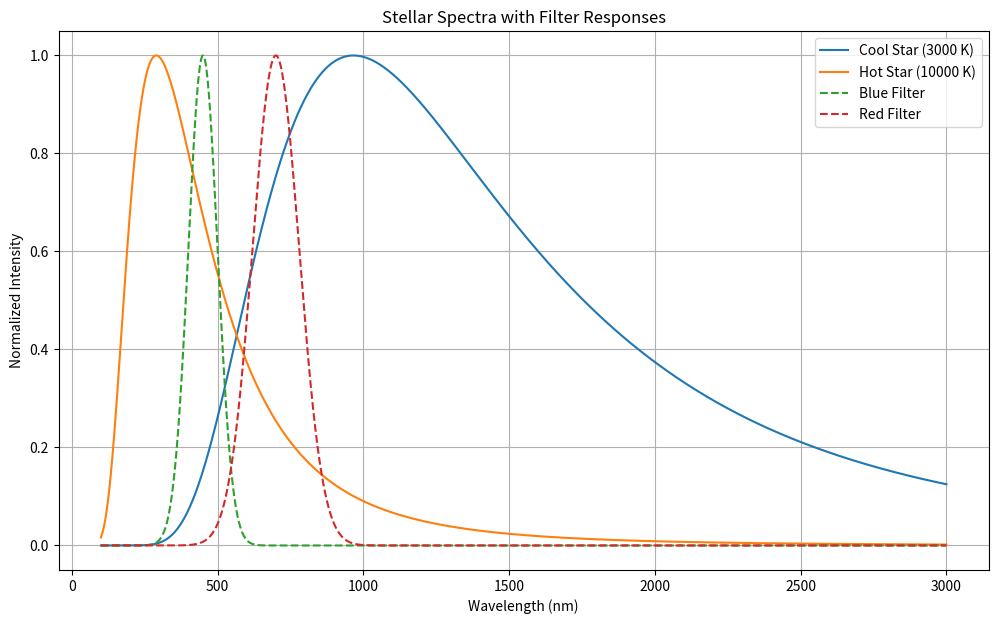

Write Python code to recreate this figure.
#needed libraires
import numpy as np
import matplotlib.pyplot as plt

#constants
h = 6.626e-34
c = 3.0e8
k = 1.381e-23

#plancks function
def planck(wavelength, temperature):

    exponent = (h*c)/(wavelength*k*temperature)

    numerator = 2*h*c**2

    denominator = (
        wavelength**5 *
        (np.exp(exponent)-1)
    )

    intensity = numerator / denominator

    return intensity

#toy gaussian
def gaussian_filter(wavelengths, centre, width):

    response = np.exp(
        -0.5 * (
            (wavelengths - centre)/width
        )**2
    )

    return response

wavelengths = np.linspace(
    100e-9,
    3000e-9,
    5000
)

wavelengths_nm = wavelengths * 1e9

#spectra
cool_star = planck(wavelengths, 3000)

hot_star = planck(wavelengths, 10000)

#normalised
cool_star = cool_star / np.max(cool_star)

hot_star = hot_star / np.max(hot_star)

#toy filters
blue_filter = gaussian_filter(
    wavelengths_nm,
    450,
    50
)

red_filter = gaussian_filter(
    wavelengths_nm,
    700,
    80
)

#add filters to spectra
cool_blue = cool_star * blue_filter
cool_red = cool_star * red_filter
hot_blue = hot_star * blue_filter
hot_red = hot_star * red_filter

#plot
plt.figure(figsize=(12,7))

plt.plot(
    wavelengths_nm,
    cool_star,
    label="Cool Star (3000 K)"
)

plt.plot(
    wavelengths_nm,
    hot_star,
    label="Hot Star (10000 K)"
)

plt.plot(
    wavelengths_nm,
    blue_filter,
    '--',
    label="Blue Filter"
)

plt.plot(
    wavelengths_nm,
    red_filter,
    '--',
    label="Red Filter"
)

plt.xlabel("Wavelength (nm)")
plt.ylabel("Normalized Intensity")
plt.title("Stellar Spectra with Filter Responses")
plt.legend()
plt.grid(True)
plt.show()
